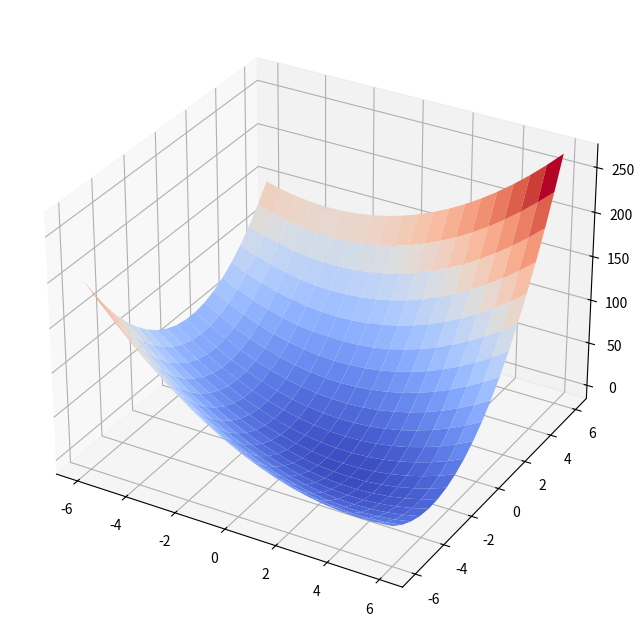
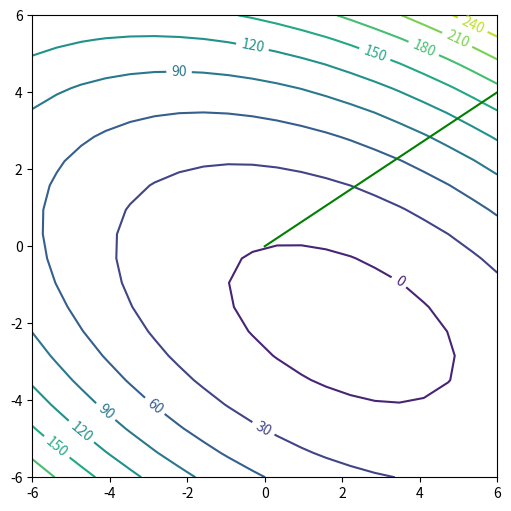

Here is the Python script that generated these plots, in order:
import numpy as np
import matplotlib.pyplot as plt
from matplotlib import cm

A = np.matrix([[3.0, 2.0], [2.0, 6.0]])
b = np.matrix([[2.0], [-8.0]])  # we will use the convention that a vector is a column vector
c = 0.0

def f(x, A, b, c):
    return np.sum(0.5 * x.T * A * x - b.T * x + c)
    
def bowl(A, b, c):
    fig = plt.figure(figsize=(10,8))
    ax = fig.add_subplot(projection='3d')
    size = 20
    x1 = list(np.linspace(-6, 6, size))
    x2 = list(np.linspace(-6, 6, size))
    x1, x2 = np.meshgrid(x1, x2)
    zs = np.zeros((size, size))
    for i in range(size):
        for j in range(size):
            x = np.matrix([[x1[i,j]], [x2[i,j]]])
            zs[i,j] = f(x, A, b, c)
    ax.plot_surface(x1, x2, zs, rstride=1, cstride=1, cmap=cm.coolwarm, linewidth=0)
    plt.show()
    return x1, x2, zs    
    

x1, x2, zs = bowl(A, b, c)    

def contoursteps(x1, x2, zs, steps=None):
    fig = plt.figure(figsize=(6,6))
    cp = plt.contour(x1, x2, zs, 10)
    plt.clabel(cp, inline=1, fontsize=10)
    if steps is not None:
        steps = np.matrix(steps)
        plt.plot(steps[:,0], steps[:,1], '-o')
    #plt.show()
    
#Let us have a look at one iteration
#We visualize various thingies what play a role in there. It will help to gain the intuition of how it goes.
#First we initialize the starting point and few parameters:    
    
#The Method of Steepest Descent    
x = np.matrix([[-2.0],[-2.0]])
steps = [(-2.0, -2.0)]
i = 0
imax = 10
eps = 0.01

#The first object to look at is residual denoted by r in the code, let’s see what exactly it stands for:

print('b:\n', b)
print('A:\n', A)
print( 'x:\n', x)

r = b - A * x
print ('r:\n', r)

contoursteps(x1, x2, zs, None)
plt.plot([0, r[0, 0] * 0.5], [0, r[1, 0] * 0.5], 'g')
plt.show()

#Observe now that residual actually means direction of steepest descent.
#The vector also has a magnitude, as you can see, but since it does not directly provide any useful information
#(other that some notion of how far away are we from the desired solution) we will not dig into it.

#delta = np.sum(r.T * r)
#delta0 = delta
    
#while i < imax and delta > eps**2 * delta0:
#    alpha = delta / np.sum(r.T * (A * r))
#    x = x + alpha * r
#    steps.append((x[0,0], x[1,0]))  # store steps for future drawing
#    r = b - A * x
#    delta = np.sum(r.T * r)
#    i += 1    
#print("niter=",i)    
    
#contoursteps(x1, x2, zs, steps)    
